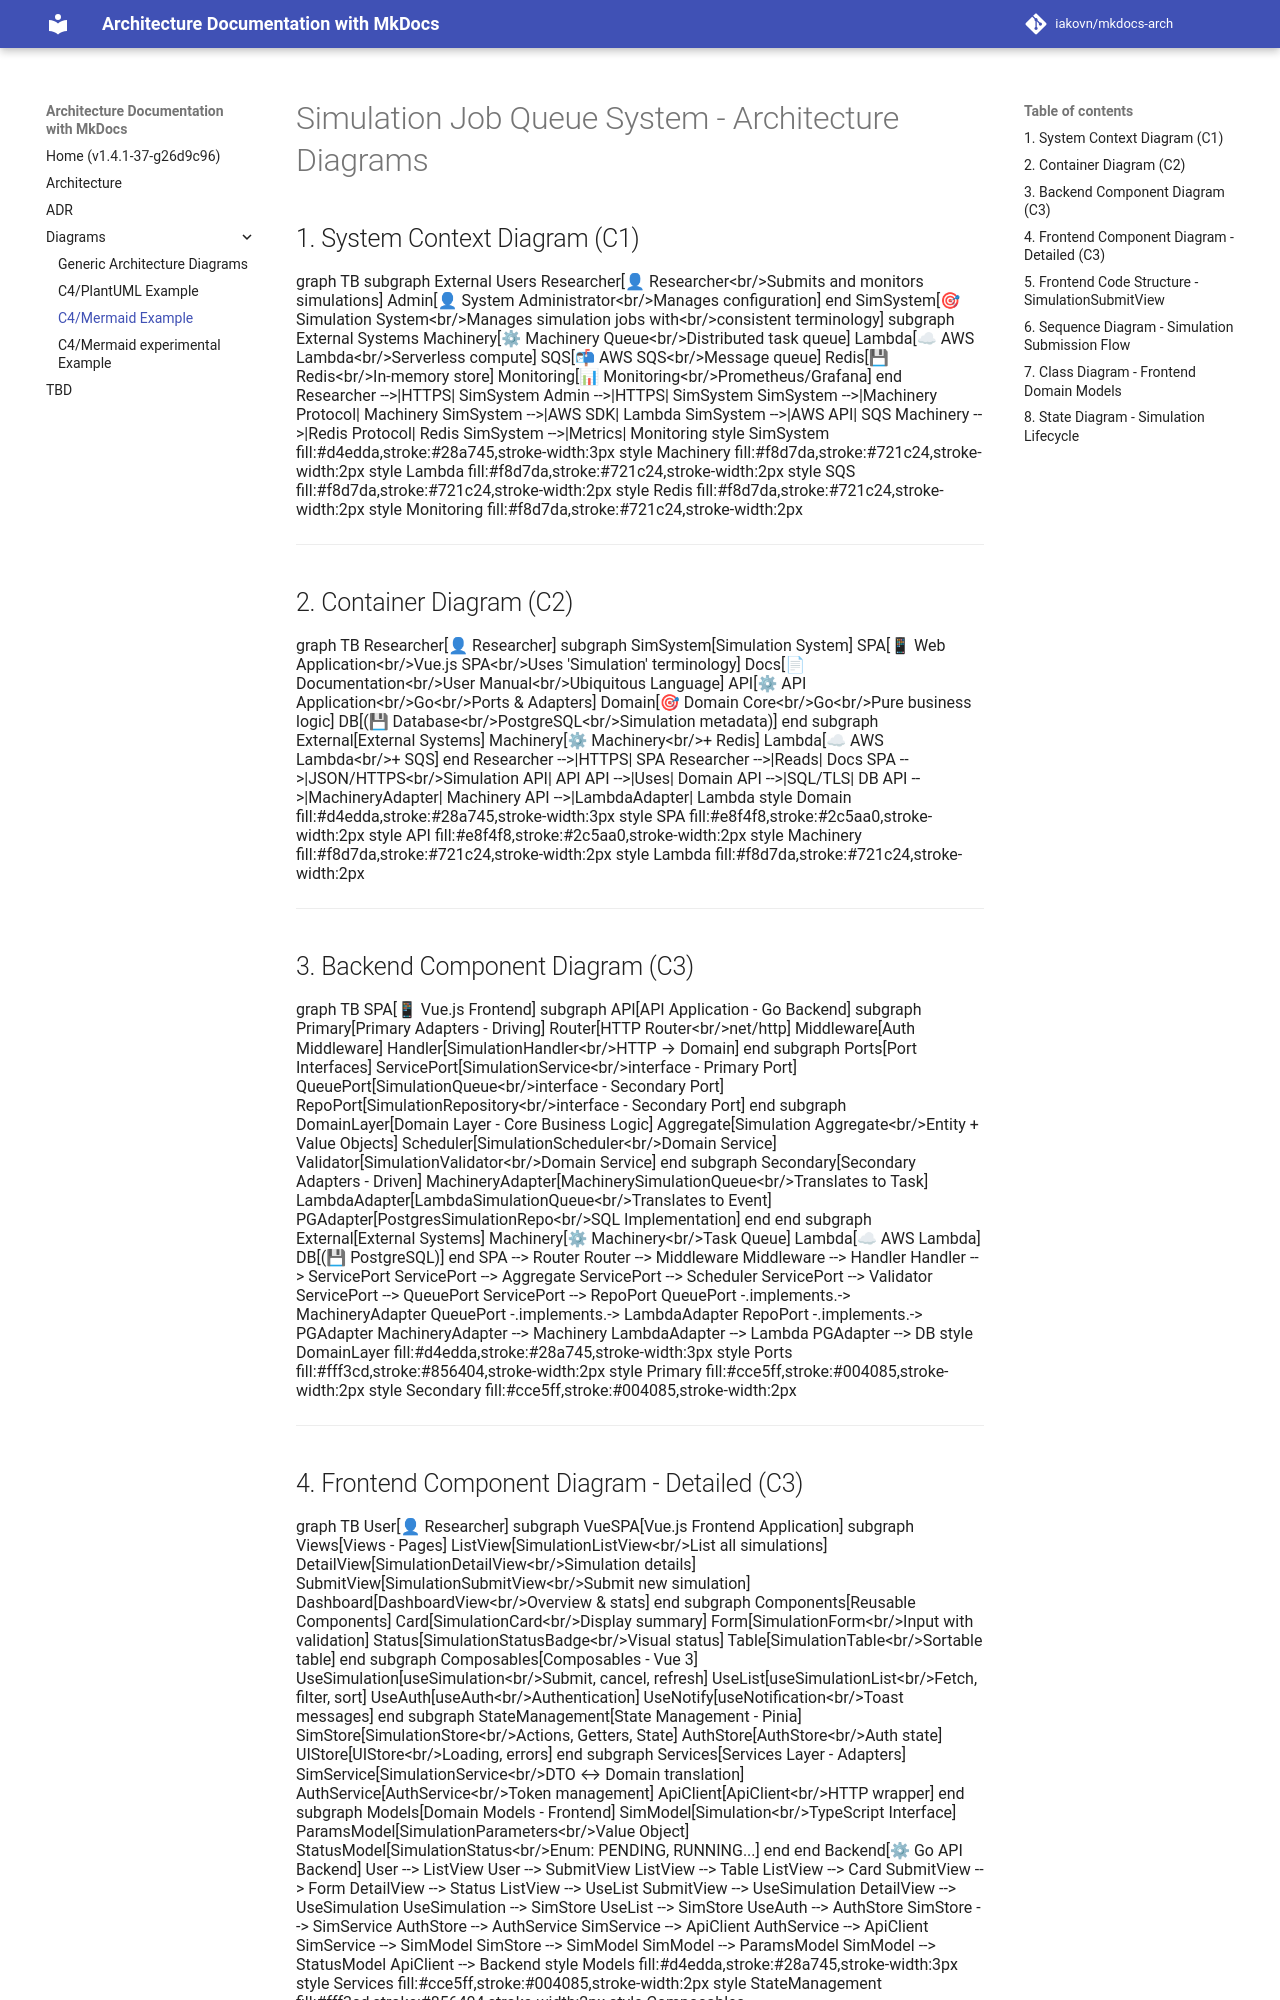

repository: iakovn/mkdocs-arch · page: simulationQueueC4Mermaid/index.html · generator: mkdocs

# Simulation Job Queue System - Architecture Diagrams

## 1. System Context Diagram (C1)

```mermaid
graph TB
    subgraph External Users
        Researcher[👤 Researcher<br/>Submits and monitors simulations]
        Admin[👤 System Administrator<br/>Manages configuration]
    end
    
    SimSystem[🎯 Simulation System<br/>Manages simulation jobs with<br/>consistent terminology]
    
    subgraph External Systems
        Machinery[⚙ Machinery Queue<br/>Distributed task queue]
        Lambda[☁ AWS Lambda<br/>Serverless compute]
        SQS[📬 AWS SQS<br/>Message queue]
        Redis[💾 Redis<br/>In-memory store]
        Monitoring[📊 Monitoring<br/>Prometheus/Grafana]
    end
    
    Researcher -->|HTTPS| SimSystem
    Admin -->|HTTPS| SimSystem
    SimSystem -->|Machinery Protocol| Machinery
    SimSystem -->|AWS SDK| Lambda
    SimSystem -->|AWS API| SQS
    Machinery -->|Redis Protocol| Redis
    SimSystem -->|Metrics| Monitoring
    
    style SimSystem fill:#d4edda,stroke:#28a745,stroke-width:3px
    style Machinery fill:#f8d7da,stroke:#721c24,stroke-width:2px
    style Lambda fill:#f8d7da,stroke:#721c24,stroke-width:2px
    style SQS fill:#f8d7da,stroke:#721c24,stroke-width:2px
    style Redis fill:#f8d7da,stroke:#721c24,stroke-width:2px
    style Monitoring fill:#f8d7da,stroke:#721c24,stroke-width:2px
```

---

## 2. Container Diagram (C2)

```mermaid
graph TB
    Researcher[👤 Researcher]
    
    subgraph SimSystem[Simulation System]
        SPA[📱 Web Application<br/>Vue.js SPA<br/>Uses 'Simulation' terminology]
        Docs[📄 Documentation<br/>User Manual<br/>Ubiquitous Language]
        API[⚙ API Application<br/>Go<br/>Ports & Adapters]
        Domain[🎯 Domain Core<br/>Go<br/>Pure business logic]
        DB[(💾 Database<br/>PostgreSQL<br/>Simulation metadata)]
    end
    
    subgraph External[External Systems]
        Machinery[⚙ Machinery<br/>+ Redis]
        Lambda[☁ AWS Lambda<br/>+ SQS]
    end
    
    Researcher -->|HTTPS| SPA
    Researcher -->|Reads| Docs
    SPA -->|JSON/HTTPS<br/>Simulation API| API
    API -->|Uses| Domain
    API -->|SQL/TLS| DB
    API -->|MachineryAdapter| Machinery
    API -->|LambdaAdapter| Lambda
    
    style Domain fill:#d4edda,stroke:#28a745,stroke-width:3px
    style SPA fill:#e8f4f8,stroke:#2c5aa0,stroke-width:2px
    style API fill:#e8f4f8,stroke:#2c5aa0,stroke-width:2px
    style Machinery fill:#f8d7da,stroke:#721c24,stroke-width:2px
    style Lambda fill:#f8d7da,stroke:#721c24,stroke-width:2px
```

---

## 3. Backend Component Diagram (C3)

```mermaid
graph TB
    SPA[📱 Vue.js Frontend]
    
    subgraph API[API Application - Go Backend]
        subgraph Primary[Primary Adapters - Driving]
            Router[HTTP Router<br/>net/http]
            Middleware[Auth Middleware]
            Handler[SimulationHandler<br/>HTTP → Domain]
        end
        
        subgraph Ports[Port Interfaces]
            ServicePort[SimulationService<br/>interface - Primary Port]
            QueuePort[SimulationQueue<br/>interface - Secondary Port]
            RepoPort[SimulationRepository<br/>interface - Secondary Port]
        end
        
        subgraph DomainLayer[Domain Layer - Core Business Logic]
            Aggregate[Simulation Aggregate<br/>Entity + Value Objects]
            Scheduler[SimulationScheduler<br/>Domain Service]
            Validator[SimulationValidator<br/>Domain Service]
        end
        
        subgraph Secondary[Secondary Adapters - Driven]
            MachineryAdapter[MachinerySimulationQueue<br/>Translates to Task]
            LambdaAdapter[LambdaSimulationQueue<br/>Translates to Event]
            PGAdapter[PostgresSimulationRepo<br/>SQL Implementation]
        end
    end
    
    subgraph External[External Systems]
        Machinery[⚙ Machinery<br/>Task Queue]
        Lambda[☁ AWS Lambda]
        DB[(💾 PostgreSQL)]
    end
    
    SPA --> Router
    Router --> Middleware
    Middleware --> Handler
    Handler --> ServicePort
    ServicePort --> Aggregate
    ServicePort --> Scheduler
    ServicePort --> Validator
    ServicePort --> QueuePort
    ServicePort --> RepoPort
    QueuePort -.implements.-> MachineryAdapter
    QueuePort -.implements.-> LambdaAdapter
    RepoPort -.implements.-> PGAdapter
    MachineryAdapter --> Machinery
    LambdaAdapter --> Lambda
    PGAdapter --> DB
    
    style DomainLayer fill:#d4edda,stroke:#28a745,stroke-width:3px
    style Ports fill:#fff3cd,stroke:#856404,stroke-width:2px
    style Primary fill:#cce5ff,stroke:#004085,stroke-width:2px
    style Secondary fill:#cce5ff,stroke:#004085,stroke-width:2px
```

---

## 4. Frontend Component Diagram - Detailed (C3)

```mermaid
graph TB
    User[👤 Researcher]
    
    subgraph VueSPA[Vue.js Frontend Application]
        subgraph Views[Views - Pages]
            ListView[SimulationListView<br/>List all simulations]
            DetailView[SimulationDetailView<br/>Simulation details]
            SubmitView[SimulationSubmitView<br/>Submit new simulation]
            Dashboard[DashboardView<br/>Overview & stats]
        end
        
        subgraph Components[Reusable Components]
            Card[SimulationCard<br/>Display summary]
            Form[SimulationForm<br/>Input with validation]
            Status[SimulationStatusBadge<br/>Visual status]
            Table[SimulationTable<br/>Sortable table]
        end
        
        subgraph Composables[Composables - Vue 3]
            UseSimulation[useSimulation<br/>Submit, cancel, refresh]
            UseList[useSimulationList<br/>Fetch, filter, sort]
            UseAuth[useAuth<br/>Authentication]
            UseNotify[useNotification<br/>Toast messages]
        end
        
        subgraph StateManagement[State Management - Pinia]
            SimStore[SimulationStore<br/>Actions, Getters, State]
            AuthStore[AuthStore<br/>Auth state]
            UIStore[UIStore<br/>Loading, errors]
        end
        
        subgraph Services[Services Layer - Adapters]
            SimService[SimulationService<br/>DTO ↔ Domain translation]
            AuthService[AuthService<br/>Token management]
            ApiClient[ApiClient<br/>HTTP wrapper]
        end
        
        subgraph Models[Domain Models - Frontend]
            SimModel[Simulation<br/>TypeScript Interface]
            ParamsModel[SimulationParameters<br/>Value Object]
            StatusModel[SimulationStatus<br/>Enum: PENDING, RUNNING...]
        end
    end
    
    Backend[⚙ Go API Backend]
    
    User --> ListView
    User --> SubmitView
    ListView --> Table
    ListView --> Card
    SubmitView --> Form
    DetailView --> Status
    
    ListView --> UseList
    SubmitView --> UseSimulation
    DetailView --> UseSimulation
    
    UseSimulation --> SimStore
    UseList --> SimStore
    UseAuth --> AuthStore
    
    SimStore --> SimService
    AuthStore --> AuthService
    SimService --> ApiClient
    AuthService --> ApiClient
    
    SimService --> SimModel
    SimStore --> SimModel
    SimModel --> ParamsModel
    SimModel --> StatusModel
    
    ApiClient --> Backend
    
    style Models fill:#d4edda,stroke:#28a745,stroke-width:3px
    style Services fill:#cce5ff,stroke:#004085,stroke-width:2px
    style StateManagement fill:#fff3cd,stroke:#856404,stroke-width:2px
    style Composables fill:#e8f4f8,stroke:#2c5aa0,stroke-width:2px
```

---
